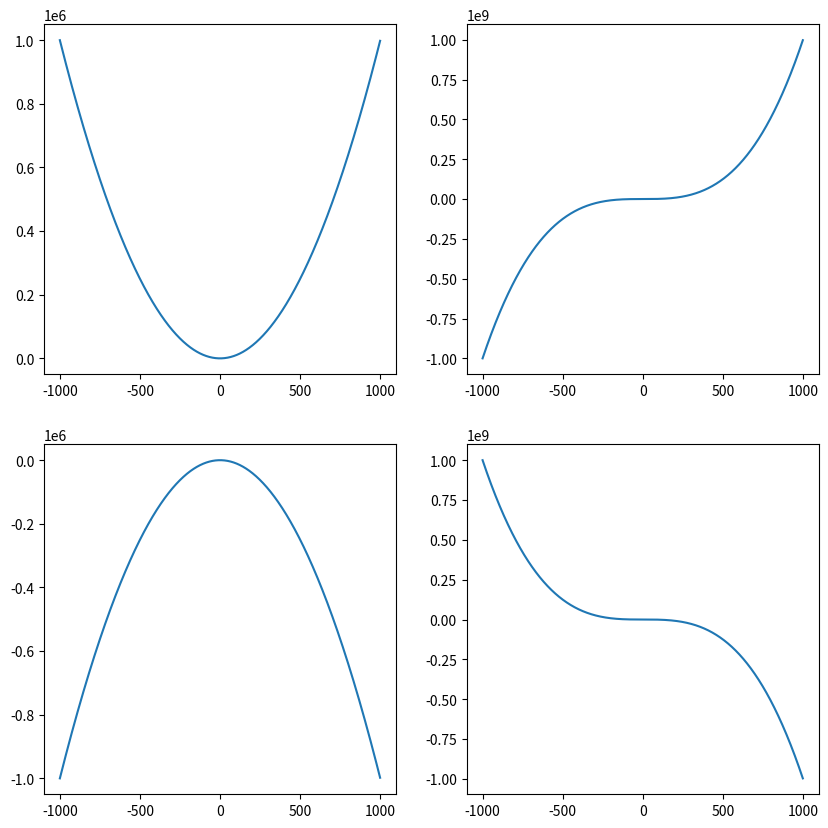

Generate this figure with matplotlib:
import matplotlib.pyplot as plt, numpy as np

array = np.arange(-1000,1000,1)
calculo1 = array**2
calculo2 = array**3
calculo3 = -array**2
calculo4 = -array**3

#Resolvendo o problema do tamanho do gráfico:
'''Perceba que colocar esse subgráficos fica pequeno na tela.'''
'''Para resolver: use o método figure(figsize(linhas,colunas)) => com ele
    você pode alterar o tamanho da figura que será exibida'''
from matplotlib import figure
figura = plt.figure(figsize=(10,10))#altera as dimensões do gráfico
packcalculos = [calculo1,calculo2,calculo3,calculo4]
for i in range(0,4):#esse laço serve para ver todas as tabelas de uma unica vez
    figura.add_subplot(2,2,i+1)#esse i+1 é para que o quadrande não comece no 0(quadrante 0 não existe)
    #O método add_subplot() adiciona outros gráficos na tabela
    plt.plot(array,packcalculos[i])
plt.show()

